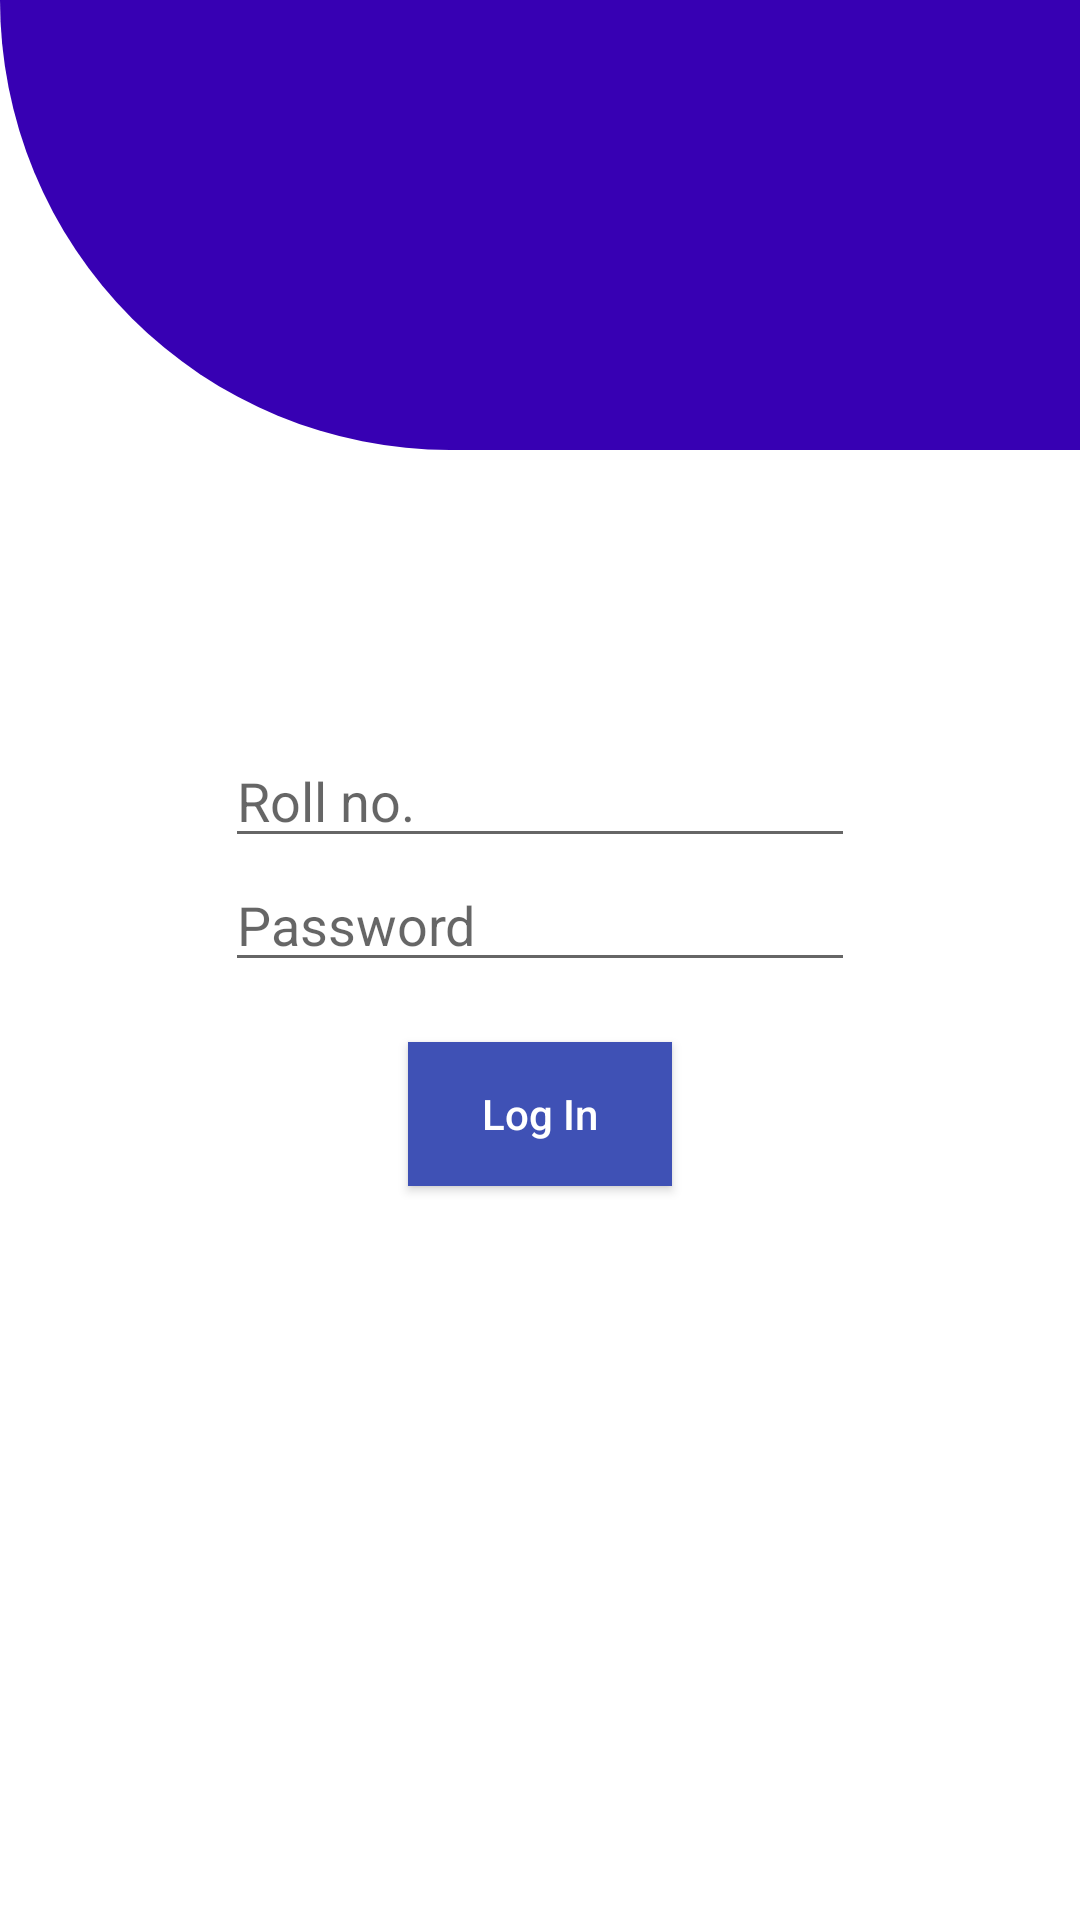

Android layout source for this screen:
<!-- AndroidManifest.xml: application theme Theme.LibrarySystem -->
<!-- res/layout/activity_login.xml -->
<?xml version="1.0" encoding="utf-8"?>
<RelativeLayout xmlns:android="http://schemas.android.com/apk/res/android"
    android:layout_width="match_parent"
    android:layout_height="wrap_content">

    <View
        android:id="@+id/header_view"
        android:layout_width="match_parent"
        android:layout_height="150dp"
        android:layout_marginBottom="40dp"
        android:background="@drawable/header_bg" />

    <LinearLayout
        android:layout_width="match_parent"
        android:layout_height="match_parent"
        android:gravity="center"
        android:orientation="vertical">

        <EditText
            android:id="@+id/etemail"
            android:layout_width="wrap_content"
            android:layout_height="wrap_content"
            android:ems="10"
            android:hint="Roll no."
            android:inputType="number" />

        <EditText
            android:id="@+id/mypass"
            android:layout_width="wrap_content"
            android:layout_height="wrap_content"
            android:ems="10"
            android:hint="Password"
            android:inputType="textPassword" />

        <Button
            android:id="@+id/btnlogin"
            android:layout_width="wrap_content"
            android:layout_height="wrap_content"
            android:layout_marginTop="20dp"
            android:background="#3F51B5"
            android:text="Log In"
            android:onClick="nextPage"
            android:textAllCaps="false"
            android:textColor="@color/colorWhite" />

    </LinearLayout>

    <View
        android:id="@+id/bottom_view"
        android:layout_width="match_parent"
        android:layout_height="150dp"
        android:layout_alignParentBottom="true"
        android:background="@drawable/bottom_bg" />
</RelativeLayout>
<!-- resources referenced by this layout -->
<resources>
  <color name="colorWhite">#FFFFFF</color>
  <!-- drawable header_bg (drawable-v24) -->
  <?xml version="1.0" encoding="utf-8"?>
      <shape xmlns:android="http://schemas.android.com/apk/res/android"
          android:shape="rectangle">
          <solid android:color="@color/colorPrimaryDark"/>
          <corners android:bottomLeftRadius="200dp"/>
  
      </shape>
  <style name="Theme.LibrarySystem" parent="Theme.MaterialComponents.DayNight.NoActionBar">
          
          <item name="colorPrimary">@color/purple_500</item>
          <item name="colorPrimaryVariant">@color/purple_700</item>
          <item name="colorOnPrimary">@color/white</item>
          
          <item name="colorSecondary">@color/teal_200</item>
          <item name="colorSecondaryVariant">@color/teal_700</item>
          <item name="colorOnSecondary">@color/black</item>
          
          <item name="android:statusBarColor" tools:targetApi="l">?attr/colorPrimaryVariant</item>
          
      </style>
  <color name="colorPrimaryDark">#3700B3</color>
  <color name="purple_500">#FF6200EE</color>
  <color name="purple_700">#FF3700B3</color>
  <color name="white">#FFFFFFFF</color>
  <color name="teal_200">#FF03DAC5</color>
  <color name="teal_700">#FF018786</color>
  <color name="black">#FF000000</color>
</resources>
